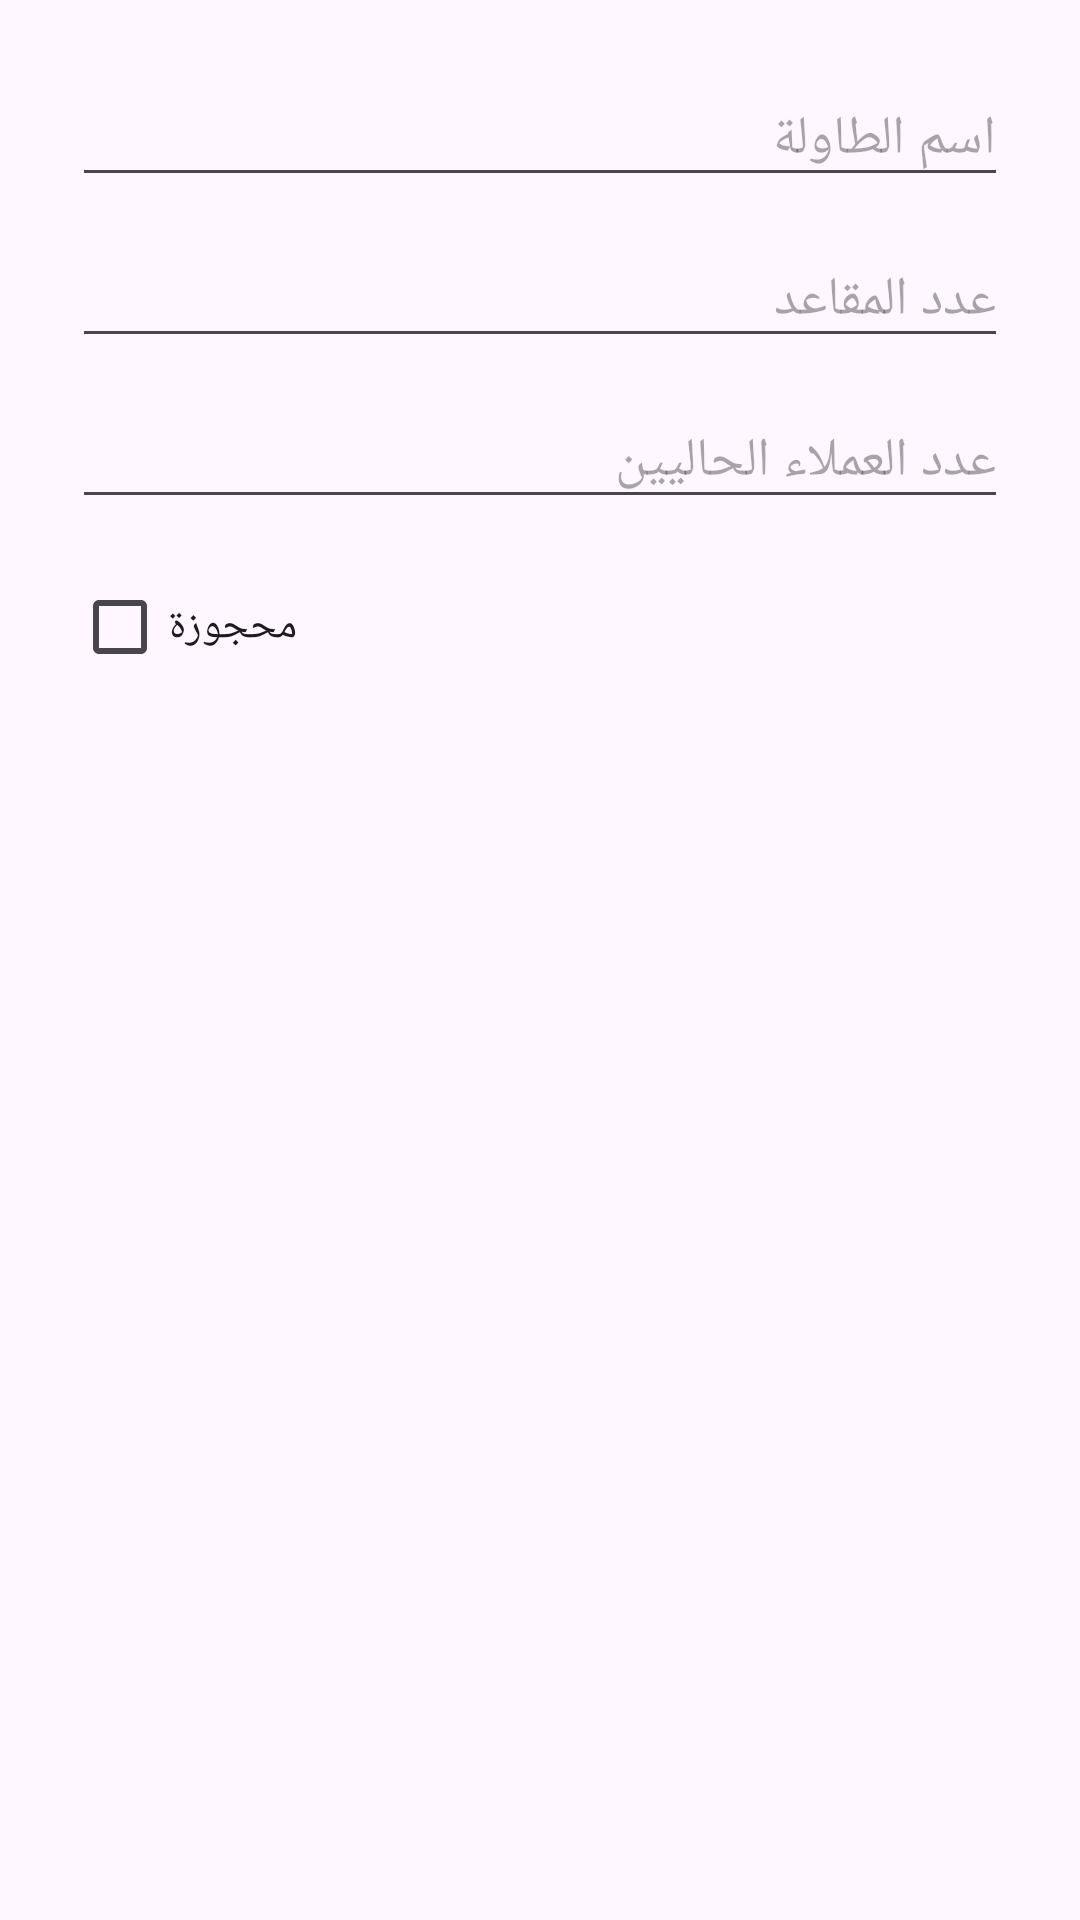

Produce the Android XML layout that renders to this screen, including the resource entries it uses.
<!-- AndroidManifest.xml: application theme Theme.example -->
<!-- res/layout/dialog_table_edit.xml -->
<?xml version="1.0" encoding="utf-8"?>
<LinearLayout xmlns:android="http://schemas.android.com/apk/res/android"
    android:layout_width="match_parent"
    android:layout_height="wrap_content"
    android:orientation="vertical"
    android:padding="24dp">

    <EditText
        android:id="@+id/dialog_et_name"
        android:layout_width="match_parent"
        android:layout_height="wrap_content"
        android:hint="اسم الطاولة"
        android:inputType="text"
        android:maxLines="1" />

    <EditText
        android:id="@+id/dialog_et_seats"
        android:layout_width="match_parent"
        android:layout_height="wrap_content"
        android:layout_marginTop="12dp"
        android:hint="عدد المقاعد"
        android:inputType="number"
        android:maxLines="1" />

    <EditText
        android:id="@+id/dialog_et_customers"
        android:layout_width="match_parent"
        android:layout_height="wrap_content"
        android:layout_marginTop="12dp"
        android:hint="عدد العملاء الحاليين"
        android:inputType="number"
        android:maxLines="1" />

    <CheckBox
        android:id="@+id/dialog_chk_reserved"
        android:layout_width="wrap_content"
        android:layout_height="wrap_content"
        android:layout_marginTop="12dp"
        android:text="محجوزة" />
</LinearLayout>
<!-- resources referenced by this layout -->
<resources>
  <style name="Theme.example" parent="Base.Theme.example" />
  <style name="Base.Theme.example" parent="Theme.Material3.DayNight.NoActionBar">
          
          
      </style>
</resources>
